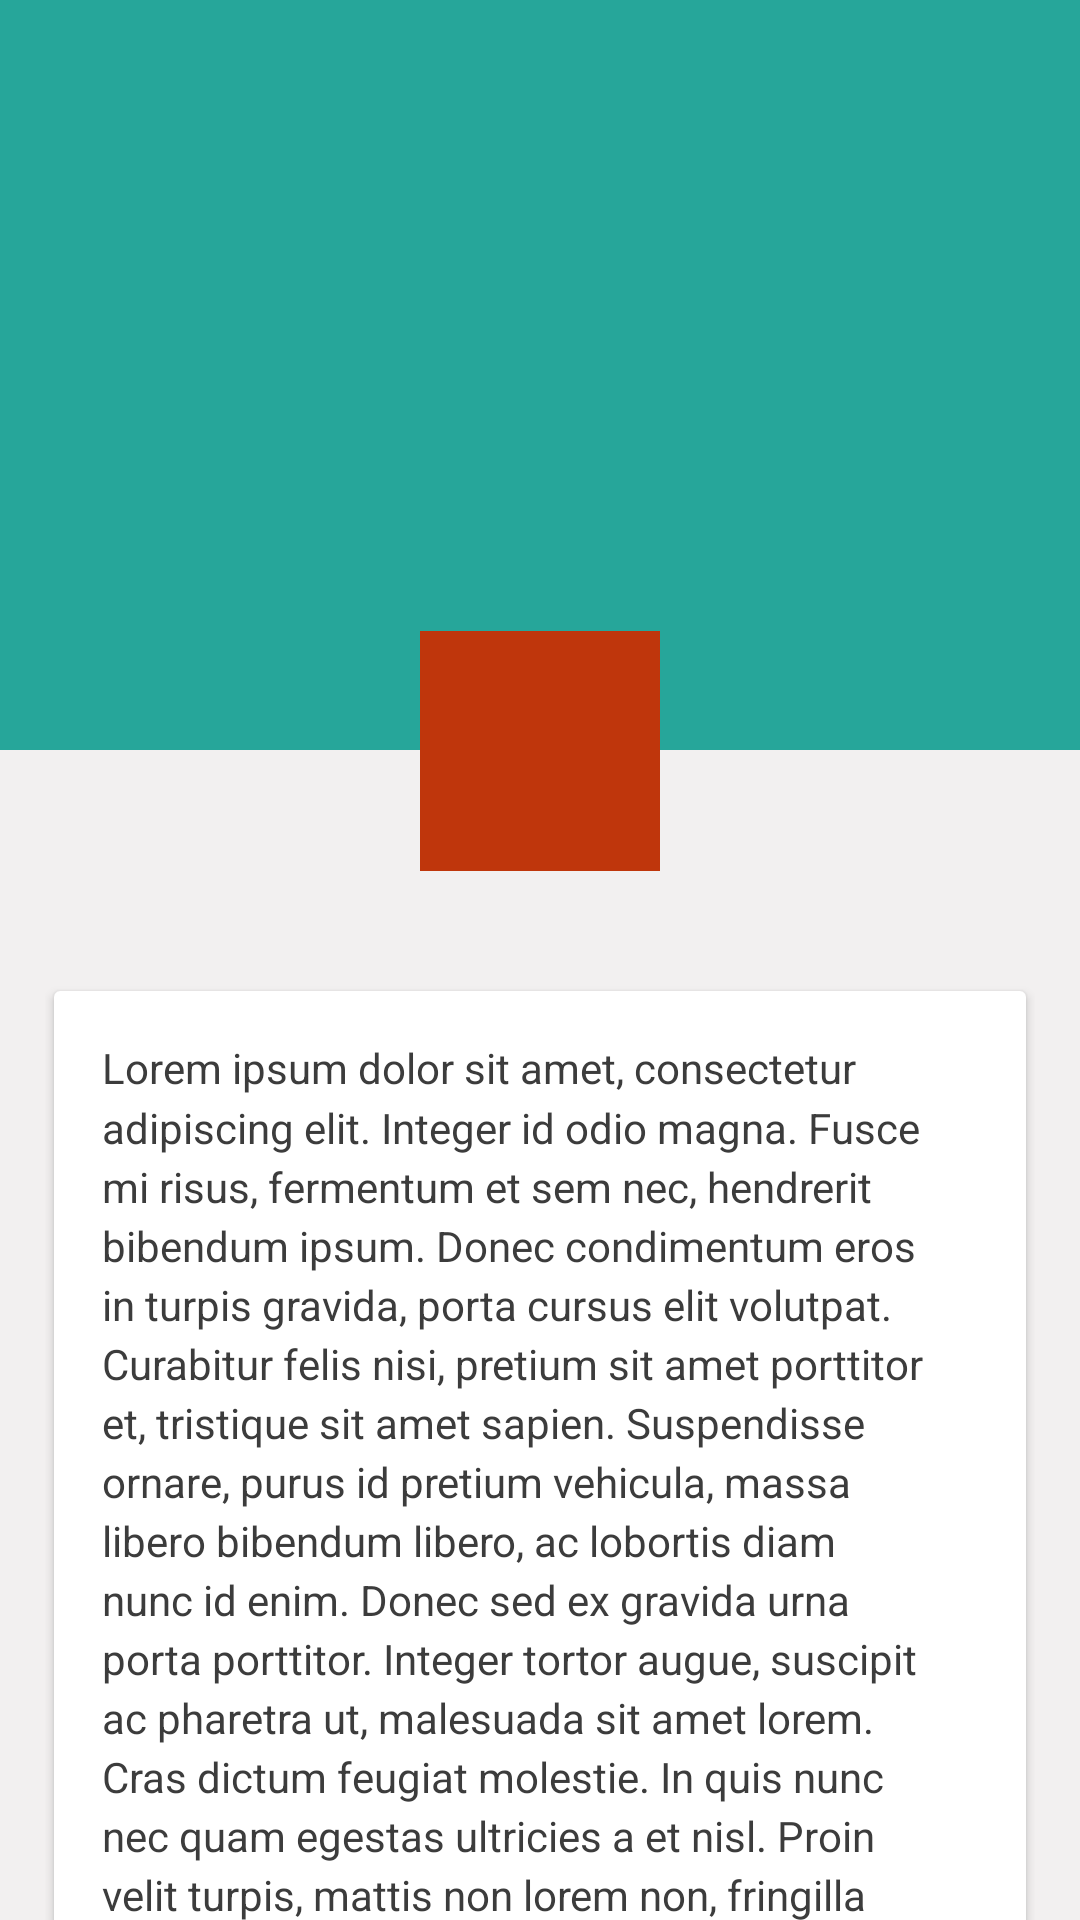

Reconstruct the res/layout file that produces this screen, plus the resources it refers to.
<!-- AndroidManifest.xml: application theme AppTheme -->
<!-- res/layout/fragment_user_details.xml -->
<?xml version="1.0" encoding="utf-8"?>
<layout xmlns:android="http://schemas.android.com/apk/res/android"
    xmlns:app="http://schemas.android.com/apk/res-auto"
    xmlns:tools="http://schemas.android.com/tools">

    <data>

        <variable
            name="user"
            type="com.example.mukesh.model.User" />
    </data>

    <androidx.coordinatorlayout.widget.CoordinatorLayout

        android:id="@+id/coordinatorLayout"
        android:layout_width="match_parent"
        android:layout_height="match_parent"
        tools:context="com.example.mukesh.view.ui.home.UserDetailsFragment">

        <com.google.android.material.appbar.AppBarLayout
            android:id="@+id/appBarLayout"
            android:layout_width="match_parent"
            android:layout_height="wrap_content"
            android:background="@android:color/holo_red_dark"
            android:theme="@style/ThemeOverlay.AppCompat.Dark.ActionBar">

            <com.google.android.material.appbar.CollapsingToolbarLayout
                android:id="@+id/collapsing_layout"
                android:layout_width="match_parent"
                android:layout_height="wrap_content"
                android:layout_gravity="center"
                android:background="@android:color/white"
                app:contentScrim="?attr/colorPrimary"

                app:layout_scrollFlags="scroll|exitUntilCollapsed|snap">

                <androidx.appcompat.widget.AppCompatImageView
                    android:id="@+id/headerImage"
                    android:layout_width="match_parent"
                    android:layout_height="250dp"
                    android:scaleType="centerCrop"
                    app:srcCompat="@color/colorAccent" />


                <androidx.appcompat.widget.Toolbar
                    android:id="@+id/toolbar"
                    android:layout_width="match_parent"
                    android:layout_height="wrap_content"
                    app:layout_collapseMode="pin"
                    />

            </com.google.android.material.appbar.CollapsingToolbarLayout>
        </com.google.android.material.appbar.AppBarLayout>

        <LinearLayout
            android:layout_width="match_parent"
            android:layout_height="match_parent"
            android:layout_marginTop="-40dp"
            android:orientation="vertical"
            android:layout_marginStart="15dp"
            android:layout_marginEnd="15dp"
            app:layout_behavior="@string/appbar_scrolling_view_behavior">

            <LinearLayout
                android:id="@+id/profile_pic_layout"
                android:layout_width="match_parent"
                android:layout_height="wrap_content"
                android:orientation="vertical"
                >

                <androidx.appcompat.widget.AppCompatImageView
                    android:id="@+id/profile_pic"
                    android:layout_width="80dp"
                    android:layout_height="80dp"
                    android:layout_gravity="center"
                    android:scaleType="fitCenter"
                    android:src="@color/colorPrimaryDark" />

                <TextView
                    android:id="@+id/name"
                    style="?textAppearanceHeadline6"
                    android:layout_width="wrap_content"
                    android:layout_height="wrap_content"
                    android:layout_gravity="center_horizontal"
                    android:layout_marginTop="10dp"
                    android:singleLine="true"
                    android:text="@{user.name.first+` `+user.name.last}"
                    tools:text="Robbert Altorn" />
            </LinearLayout>

            <androidx.core.widget.NestedScrollView
                android:id="@+id/nestedScrollView"
                android:layout_width="match_parent"
                android:layout_height="wrap_content">

                <androidx.cardview.widget.CardView
                    android:layout_width="match_parent"
                    android:layout_height="match_parent"
                    android:orientation="vertical"
                    android:layout_margin="3dp">

                    <TextView
                        android:layout_width="wrap_content"
                        android:layout_height="wrap_content"
                        android:lineSpacingMultiplier="1.2"
                        android:padding="16dp"
                        android:text="@string/lorem_ipsum" />


                </androidx.cardview.widget.CardView>


            </androidx.core.widget.NestedScrollView>
        </LinearLayout>


    </androidx.coordinatorlayout.widget.CoordinatorLayout>
</layout>
<!-- resources referenced by this layout -->
<resources>
  <color name="colorAccent">#26A69A</color>
  <color name="colorPrimaryDark">#BF360C</color>
  <string name="lorem_ipsum">
          Lorem ipsum dolor sit amet, consectetur adipiscing elit. Integer id odio magna. Fusce mi risus, fermentum et sem nec, hendrerit bibendum ipsum. Donec condimentum eros in turpis gravida, porta cursus elit volutpat. Curabitur felis nisi, pretium sit amet porttitor et, tristique sit amet sapien. Suspendisse ornare, purus id pretium vehicula, massa libero bibendum libero, ac lobortis diam nunc id enim. Donec sed ex gravida urna porta porttitor. Integer tortor augue, suscipit ac pharetra ut, malesuada sit amet lorem. Cras dictum feugiat molestie.
  
          In quis nunc nec quam egestas ultricies a et nisl. Proin velit turpis, mattis non lorem non, fringilla molestie ante. Donec molestie sem vel leo elementum, vitae vehicula leo euismod. Nam rhoncus ac nibh sit amet rutrum. Sed at venenatis nibh. Aliquam nibh nunc, hendrerit id tellus eget, faucibus accumsan quam. Integer pellentesque maximus lacinia. Maecenas dui nisi, congue nec sodales nec, venenatis ultricies sem. Nulla pharetra ipsum ut gravida ultrices. Nam ultricies dolor at mi volutpat suscipit. Aliquam dapibus, risus sed tincidunt maximus, ante odio consequat massa, et euismod lectus risus efficitur quam. Vivamus finibus sodales mollis.
  
          Cras nec eros vitae sem molestie ullamcorper vel sed sapien. Mauris eget sapien nec leo vehicula posuere. Morbi pulvinar lectus metus, sit amet dignissim neque cursus vitae. Sed elementum elementum lectus a viverra. Aliquam bibendum ligula vel malesuada tristique. Ut tellus arcu, sodales eu feugiat ut, finibus quis urna. Nulla eleifend lorem quis risus mollis ullamcorper quis non ex. In dolor erat, commodo nec magna vitae, dapibus porttitor dolor. Sed consectetur fermentum velit, et pulvinar odio sagittis id. Suspendisse nulla sem, blandit id nisi a, aliquam elementum ligula. Pellentesque eu risus dictum, dapibus ex at, euismod urna. Nam nibh urna, efficitur ut eros vel, laoreet porta dolor.
  
          Aliquam a blandit lacus, a scelerisque ante. Morbi et cursus sem. Vivamus euismod nisi non tellus dictum pretium. Vestibulum at venenatis nunc. Orci varius natoque penatibus et magnis dis parturient montes, nascetur ridiculus mus. Nullam efficitur nisi mi, porttitor feugiat nunc placerat non. Vivamus vel dictum urna, et mollis turpis. Vestibulum bibendum augue odio, et mollis elit finibus at. Maecenas a nisi eu purus lacinia vestibulum. Quisque non lorem commodo quam ornare porttitor. Nullam ac feugiat ex. Maecenas vel ultricies nunc. Phasellus auctor purus ut sapien finibus semper. Nulla efficitur velit orci, non malesuada odio vulputate vel. Pellentesque eget odio maximus enim porta venenatis eu sit amet est. Donec dolor arcu, sollicitudin nec mauris ut, maximus luctus urna.
  
          Phasellus ut hendrerit quam, sit amet faucibus ante. Cras consequat aliquet ante vel gravida. Morbi pretium, lacus ac rutrum faucibus, lacus turpis imperdiet lorem, vel viverra ligula justo sed velit. Phasellus et tempor ipsum. Donec sed lacus massa. Integer dui lacus, accumsan sit amet tempor a, malesuada eu nunc. Etiam mi nunc, blandit eget quam id, tristique accumsan elit. Cras sit amet nisl tellus. Suspendisse potenti. Maecenas bibendum lorem sed fermentum finibus. Sed in elementum risus.
      </string>
  <style name="AppTheme" parent="Theme.MaterialComponents.Light.NoActionBar">
          
          <item name="colorPrimary">@color/colorPrimary</item>
          <item name="colorPrimaryDark">@color/colorPrimaryDark</item>
          <item name="colorAccent">@color/colorAccent</item>
          <item name="android:windowBackground">@color/windowBackgroundColorPrimary</item>
          <item name="android:textColor">@color/titleBlack</item>
      </style>
  <color name="colorPrimary">#E64A19</color>
  <color name="windowBackgroundColorPrimary">#f2f0f0</color>
  <color name="titleBlack">#3c3c3c</color>
</resources>
